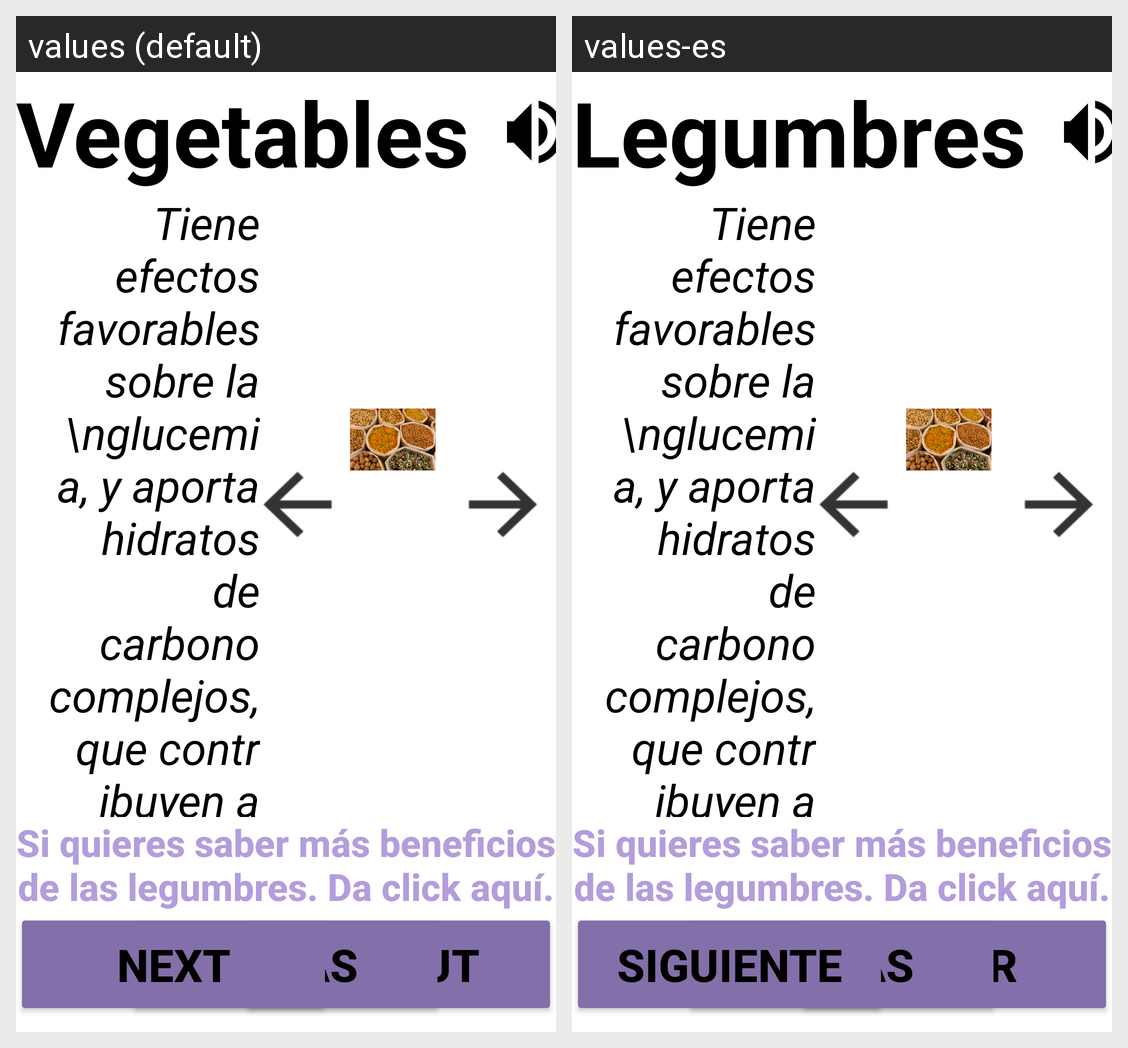

Here is an Android app screen in its default locale and in the app's own translations. Write out the translated-string differences for the strings that appear on this screen.
Android screen res/layout/fragment_recom_food_fragment3.xml rendered under 2 locales, left to right: values (default), values-es. Device: Nexus 5 (rendered at 1080×1920; each locale shown at half size, 540×960, under a caption strip naming it); theme AppTheme.
Strings drawn on this screen, with the default value and each locale's value (text and hints the layout hard-codes, and strings that could not be matched under every locale, appear in the picture but are not listed):

FoodTitle3
  values: Vegetables
  values-es: Legumbres

btn_goOut
  values: Go out
  values-es: Salir

btn_next
  values: Next
  values-es: Siguiente
